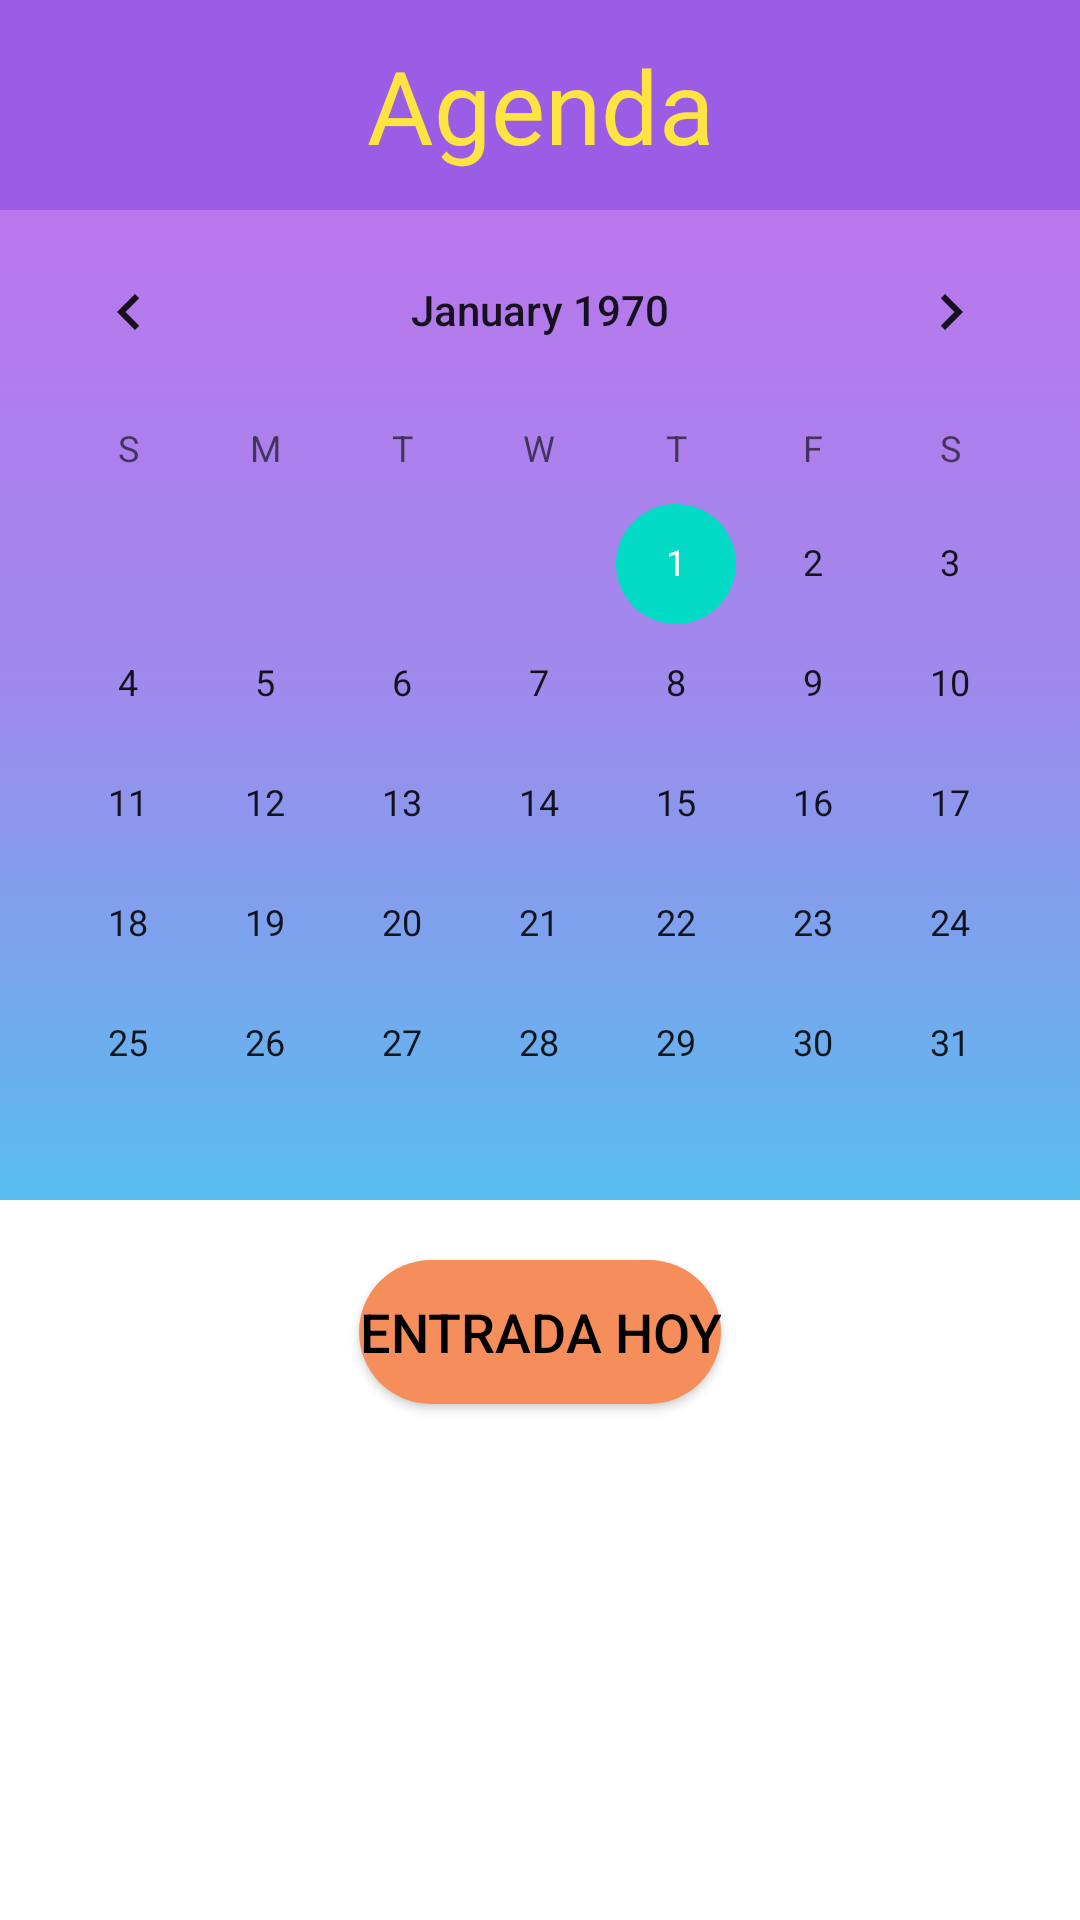

Android layout source for this screen:
<!-- AndroidManifest.xml: application theme Theme.BloomingSpirit -->
<!-- res/layout/activity_agenda.xml -->
<?xml version="1.0" encoding="utf-8"?>
<androidx.constraintlayout.widget.ConstraintLayout xmlns:android="http://schemas.android.com/apk/res/android"
    xmlns:app="http://schemas.android.com/apk/res-auto"
    xmlns:tools="http://schemas.android.com/tools"
    android:layout_width="match_parent"
    android:layout_height="match_parent"
    android:background="#FFFFFF"
    tools:context=".Agenda">

    <TextView
        android:id="@+id/textView1"
        android:layout_width="0dp"
        android:layout_height="70dp"
        android:background="#9B5DE5"
        android:fontFamily="@font/corbel_bold"
        android:gravity="center"
        android:text="Agenda"
        android:textColor="#FEE440"
        android:textSize="34sp"
        app:layout_constraintEnd_toEndOf="parent"
        app:layout_constraintHorizontal_bias="0.0"
        app:layout_constraintStart_toStartOf="parent"
        app:layout_constraintTop_toTopOf="parent" />

    <Button
        android:id="@+id/but_home"
        android:layout_width="36dp"
        android:layout_height="36dp"
        android:layout_marginStart="10dp"
        android:background="@drawable/baseline_home_24"
        android:textColor="#000000"
        app:backgroundTint="@null"
        app:layout_constraintBottom_toBottomOf="@+id/textView1"
        app:layout_constraintStart_toStartOf="parent"
        app:layout_constraintTop_toTopOf="parent"
        tools:visibility="visible" />

        <CalendarView
        android:id="@+id/calendario"
        android:layout_width="match_parent"
        android:layout_height="330dp"
        android:background="@drawable/fondo"
        app:layout_constraintEnd_toEndOf="parent"
        app:layout_constraintStart_toStartOf="parent"
        app:layout_constraintTop_toBottomOf="@+id/textView1" />

    <Button
        android:id="@+id/nueva_entrada"
        android:layout_width="wrap_content"
        android:layout_height="wrap_content"
        android:layout_marginTop="20dp"
        android:background="@drawable/bot_login"
        android:text="Entrada Hoy"
        android:textColor="#000000"
        android:textSize="18sp"
        app:backgroundTint="@null"
        app:layout_constraintEnd_toEndOf="parent"
        app:layout_constraintStart_toStartOf="parent"
        app:layout_constraintTop_toBottomOf="@+id/calendario"
        tools:visibility="visible" />

</androidx.constraintlayout.widget.ConstraintLayout>
<!-- resources referenced by this layout -->
<resources>
  <!-- drawable bot_login (drawable) -->
  <?xml version="1.0" encoding="utf-8"?>
  <selector xmlns:android="http://schemas.android.com/apk/res/android" >
      <item >
          <shape android:shape="rectangle"  >
              <corners android:radius="50dip" />
  
  " />
              <solid android:color="#F68E5B" />
  
  
              
  
          </shape>
      </item>
  </selector>
  <!-- drawable fondo (drawable-v24) -->
  <?xml version="1.0" encoding="utf-8"?>
  <selector xmlns:android="http://schemas.android.com/apk/res/android" >
      <item >
          <shape android:shape="rectangle"  >
  
              
  
  
  
              <gradient android:angle="-80" android:startColor="#BA76EC" android:endColor="#58BDEE" android:centerColor="#9D8BED"  />
  
          </shape>
      </item>
  </selector>
  <style name="Theme.BloomingSpirit" parent="Theme.MaterialComponents.DayNight.DarkActionBar">
          
          <item name="colorPrimary">@color/purple_500</item>
          <item name="colorPrimaryVariant">@color/purple_700</item>
          <item name="colorOnPrimary">@color/white</item>
          
          <item name="colorSecondary">@color/teal_200</item>
          <item name="colorSecondaryVariant">@color/teal_700</item>
          <item name="colorOnSecondary">@color/black</item>
          
          <item name="android:statusBarColor">?attr/colorPrimaryVariant</item>
          
      </style>
  <color name="purple_500">#FF6200EE</color>
  <color name="purple_700">#FF3700B3</color>
  <color name="white">#FFFFFFFF</color>
  <color name="teal_200">#FF03DAC5</color>
  <color name="teal_700">#FF018786</color>
  <color name="black">#FF000000</color>
</resources>
